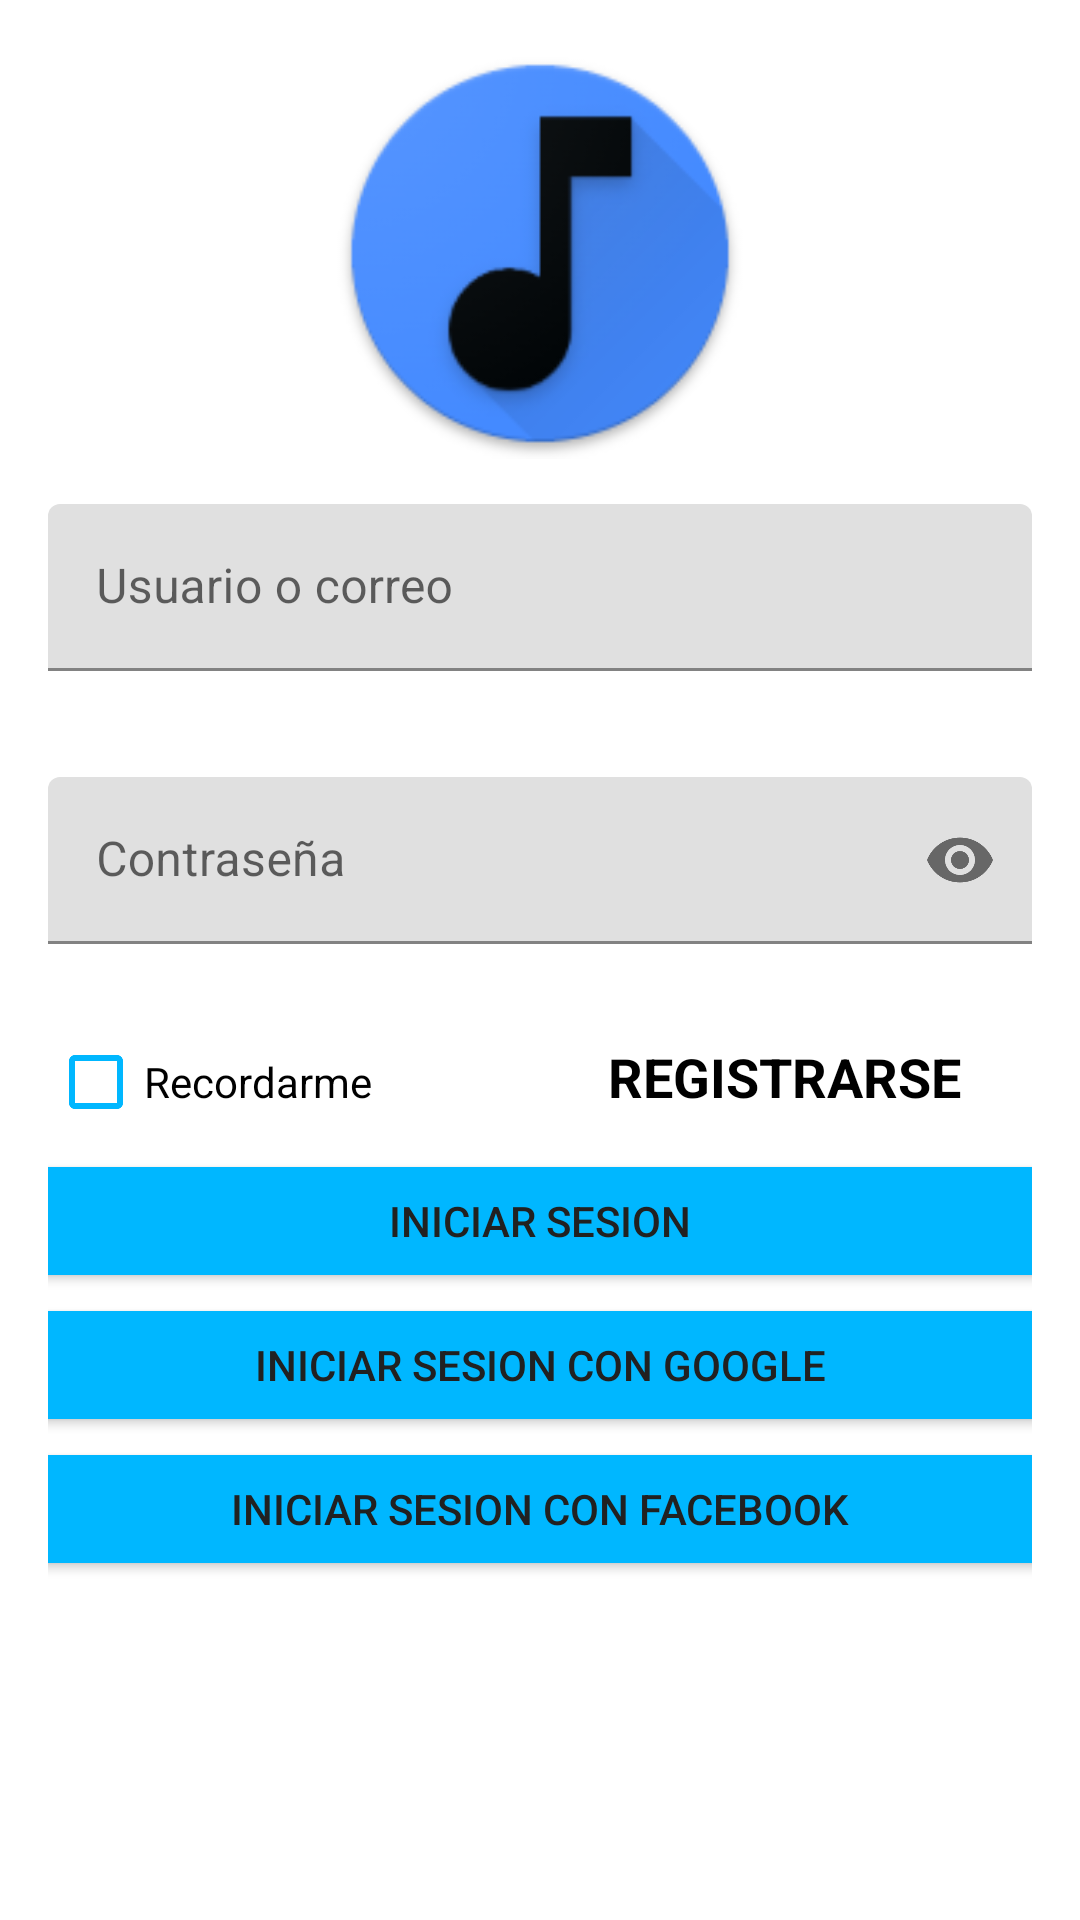

Produce the Android XML layout that renders to this screen, including the resource entries it uses.
<!-- AndroidManifest.xml: application theme Theme.Cascaron -->
<!-- res/layout/activity_login.xml -->
<?xml version="1.0" encoding="utf-8"?>
<LinearLayout xmlns:android="http://schemas.android.com/apk/res/android"
    xmlns:app="http://schemas.android.com/apk/res-auto"
    xmlns:tools="http://schemas.android.com/tools"
    android:id="@+id/container"
    android:layout_width="match_parent"
    android:layout_height="match_parent"
    android:gravity="fill"
    android:orientation="vertical"
    android:paddingLeft="@dimen/activity_horizontal_margin"
    android:paddingTop="@dimen/activity_vertical_margin"
    android:paddingRight="@dimen/activity_horizontal_margin"
    android:paddingBottom="@dimen/activity_vertical_margin"
    tools:context=".ui.login.LoginActivity">

    <ImageView
        android:id="@+id/imageView"
        android:layout_width="match_parent"
        android:layout_height="137dp"
        app:srcCompat="@mipmap/ic_launcher" />

    <com.google.android.material.textfield.TextInputLayout
        android:id="@+id/tilUsuario"
        android:layout_width="match_parent"
        android:layout_height="wrap_content"
        android:layout_marginTop="@dimen/login_tilUser_margin_top"
        app:errorEnabled="true">

        <com.google.android.material.textfield.TextInputEditText
            android:id="@+id/tieUsuario"
            android:layout_width="match_parent"
            android:layout_height="wrap_content"
            android:hint="@string/tieUser" />

    </com.google.android.material.textfield.TextInputLayout>

    <com.google.android.material.textfield.TextInputLayout
        android:id="@+id/tilContrasena"
        android:layout_width="match_parent"
        android:layout_height="wrap_content"
        android:layout_marginTop="@dimen/login_tilPassword_margin_top"
        app:endIconMode="password_toggle"
        app:errorEnabled="true">

        <com.google.android.material.textfield.TextInputEditText
            android:id="@+id/tieContrasena"
            android:layout_width="match_parent"
            android:layout_height="wrap_content"
            android:hint="@string/tiePassword"
            android:inputType="textPassword" />
    </com.google.android.material.textfield.TextInputLayout>


    <LinearLayout
        android:layout_width="match_parent"
        android:layout_height="wrap_content"
        android:orientation="horizontal">

        <CheckBox
            android:id="@+id/ckRemember"
            android:layout_width="wrap_content"
            android:layout_height="wrap_content"
            android:layout_weight="0.7"
            android:buttonTint="@color/colorPrincipal"

            android:checked="false"
            android:text="@string/ckRemember"
            tools:ignore="TouchTargetSizeCheck" />

        <Button
            android:id="@+id/btnSignUp"
            style="@style/Widget.AppCompat.Button.Borderless"
            android:layout_width="wrap_content"
            android:layout_height="wrap_content"
            android:layout_weight="0.3"
            android:text="@string/btnRegistro"
            android:textAllCaps="true"
            android:textAppearance="@style/TextAppearance.AppCompat.Medium"
            android:textColor="@color/black"
            android:textStyle="bold" />


    </LinearLayout>

    <Button
        android:id="@+id/btnSignIn"
        android:layout_width="353dp"
        android:layout_height="wrap_content"
        android:layout_gravity="center_horizontal"
        android:layout_marginHorizontal="80dp"
        android:backgroundTint="@color/colorPrincipal"

        android:text="@string/btnLogin"
        android:textColor="#212121" />

    <Button
        android:id="@+id/btnSignGoogle"
        android:layout_width="354dp"
        android:layout_height="wrap_content"
        android:layout_gravity="center_horizontal"
        android:layout_marginHorizontal="80dp"
        android:backgroundTint="@color/colorPrincipal"

        android:text="@string/btnLoginGoogle"
        android:textColor="#212121" />

    <Button
        android:id="@+id/btnSignIn3"
        android:layout_width="353dp"
        android:layout_height="wrap_content"
        android:layout_gravity="center_horizontal"
        android:layout_marginHorizontal="80dp"
        android:backgroundTint="@color/colorPrincipal"

        android:text="@string/btnLoginFacebook"
        android:textColor="#212121" />

</LinearLayout>
<!-- resources referenced by this layout -->
<resources>
  <color name="black">#FF000000</color>
  <color name="colorPrincipal">#00B7FF</color>
  <dimen name="activity_horizontal_margin">16dp</dimen>
  <dimen name="activity_vertical_margin">16dp</dimen>
  <dimen name="login_tilPassword_margin_top">15dp</dimen>
  <dimen name="login_tilUser_margin_top">15dp</dimen>
  <!-- mipmap ic_launcher: png bitmap (mipmap-hdpi, 5794 bytes) -->
  <string name="btnLogin">Iniciar Sesion</string>
  <string name="btnLoginFacebook">Iniciar sesion con Facebook</string>
  <string name="btnLoginGoogle">Iniciar sesion con Google</string>
  <string name="btnRegistro">Registrarse</string>
  <string name="ckRemember">Recordarme</string>
  <string name="tiePassword">Contraseña</string>
  <string name="tieUser">Usuario o correo</string>
  <style name="Theme.Cascaron" parent="Theme.MaterialComponents.DayNight.NoActionBar">
          
          <item name="colorPrimary">@color/colorPrincipal</item>
          <item name="colorPrimaryVariant">@color/purple_700</item>
          <item name="colorOnPrimary">@color/white</item>
          
          <item name="colorSecondary">@color/purple_700</item>
          <item name="colorSecondaryVariant">@color/teal_700</item>
          <item name="colorOnSecondary">@color/black</item>
          
  
          <item name="android:statusBarColor" tools:targetApi="l">?attr/colorPrimaryVariant</item>
          
      </style>
  <color name="purple_700">#303F9F</color>
  <color name="white">#FFFFFFFF</color>
  <color name="teal_700">#FF018786</color>
</resources>
